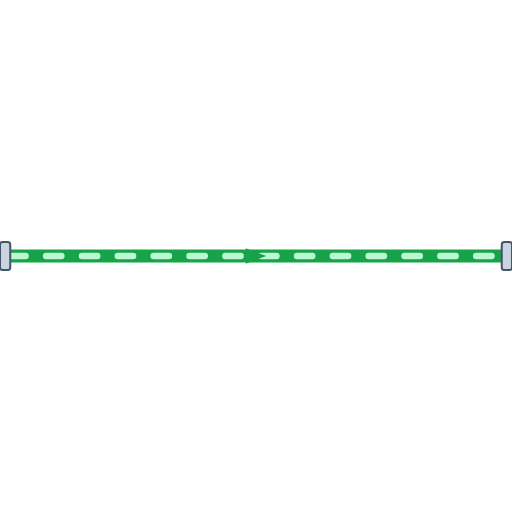
t = 0.00 s
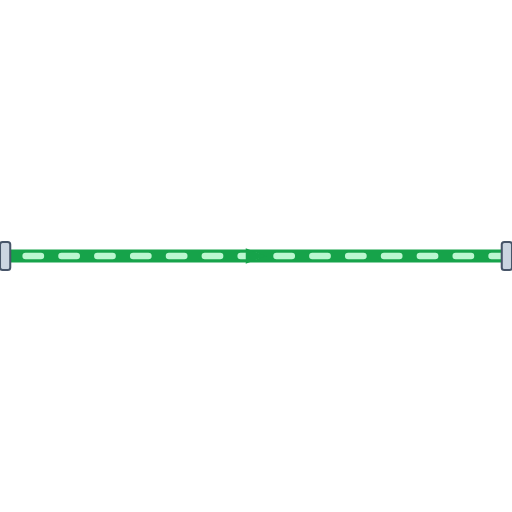
t = 0.20 s
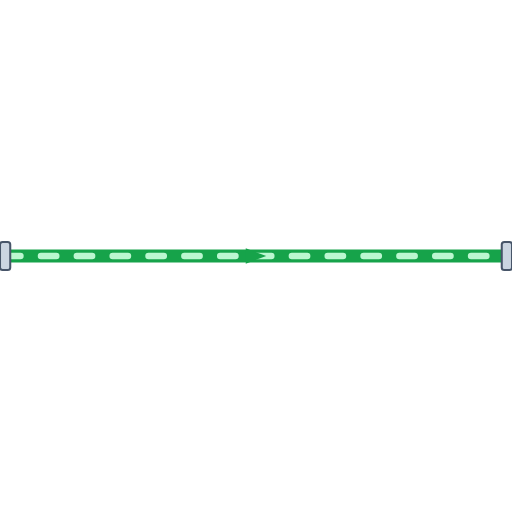
t = 0.40 s
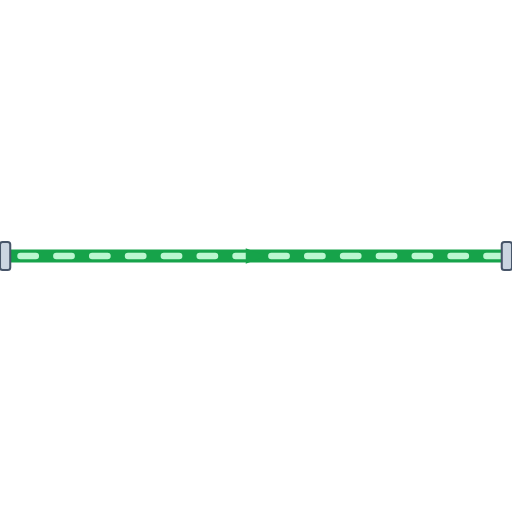
t = 0.60 s

The animated SVG that drew these frames (rendered in a browser with its animation timeline set to each time). Animation: 1 CSS @keyframes rule; one cycle of 0.80 s, repeats indefinitely.

<svg xmlns="http://www.w3.org/2000/svg" viewBox="0 0 200 200" width="200" height="200">
  <defs>
    <style>
      @keyframes p-flow-anim {
        from { stroke-dashoffset: 24; } to { stroke-dashoffset: 0; }
      }
      .anim-p-flow {
        stroke-dasharray: 6 8;
        animation: p-flow-anim 0.8s linear infinite;
      }
    </style>
    <filter id="ssPipeShadow" x="-15%" y="-15%" width="130%" height="130%">
      <feDropShadow dx="0" dy="2.5" stdDeviation="2.5" flood-color="#0f172a" flood-opacity="0.32" />
    </filter>
    <linearGradient id="ssPipeGradH" x1="0%" y1="0%" x2="0%" y2="100%">
      <stop offset="0%" stop-color="#64748b" /><stop offset="25%" stop-color="#ffffff" />
      <stop offset="55%" stop-color="#cbd5e1" /><stop offset="85%" stop-color="#94a3b8" /><stop offset="100%" stop-color="#475569" />
    </linearGradient>
  </defs>

  <!-- Stainless Steel 316 Outer Casing (8px with 3D Drop Shadow) -->
  <path d="M 0 100 L 200 100" stroke="url(#ssPipeGradH)" stroke-width="8" fill="none" stroke-linecap="round" stroke-linejoin="round" filter="url(#ssPipeShadow)"/>

  <!-- Process Fluid Core (5px) -->
  <path d="M 0 100 L 200 100" stroke="#16A34A" stroke-width="5" fill="none" stroke-linecap="round" stroke-linejoin="round"/>

  <!-- Animated Fluid Flow Stream Dashes (2.5px) -->
  <path d="M 0 100 L 200 100" stroke="#BBF7D0" stroke-width="2.5" fill="none" stroke-linejoin="round" stroke-linecap="round" class="anim-p-flow"/>

  <!-- Directional Flow Arrow -->
  <polygon points="96,97 104,100 96,103" fill="#16A34A" />

  <!-- ANSI Flange Connection Collars -->
  <rect x="0" y="94.5" width="4" height="11" rx="1" fill="#cbd5e1" stroke="#475569" stroke-width="0.8"/>
  <rect x="196" y="94.5" width="4" height="11" rx="1" fill="#cbd5e1" stroke="#475569" stroke-width="0.8"/>
</svg>
